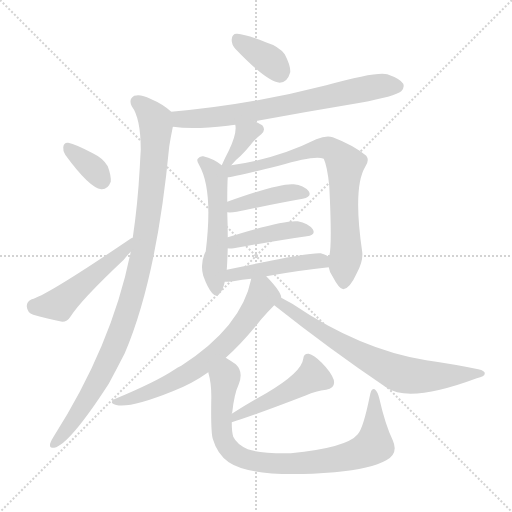
t = 0.00 s
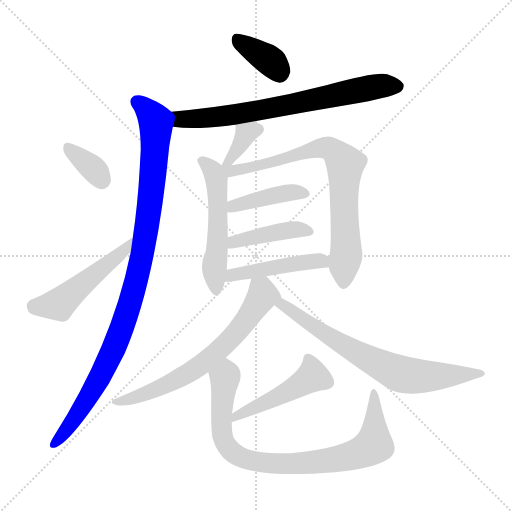
t = 2.14 s
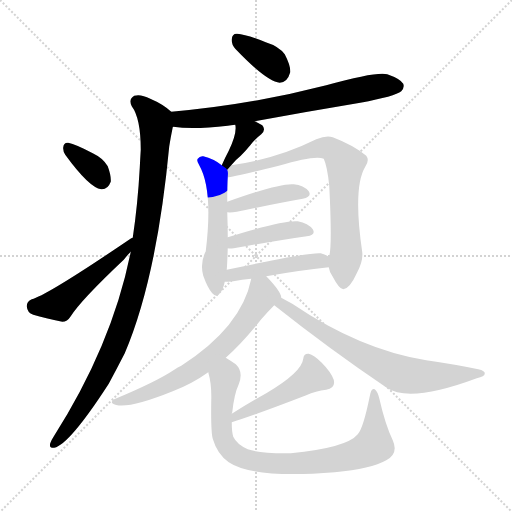
t = 4.27 s
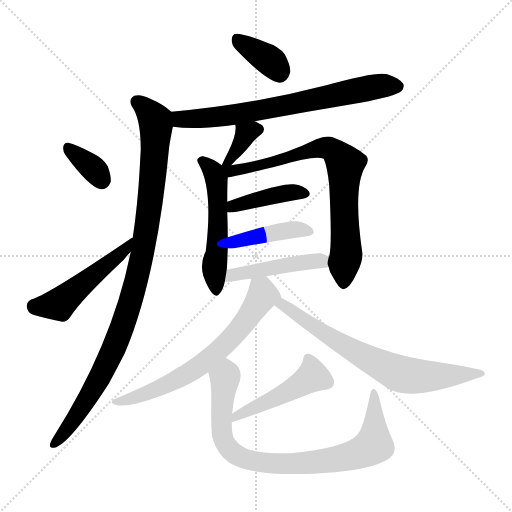
t = 6.41 s
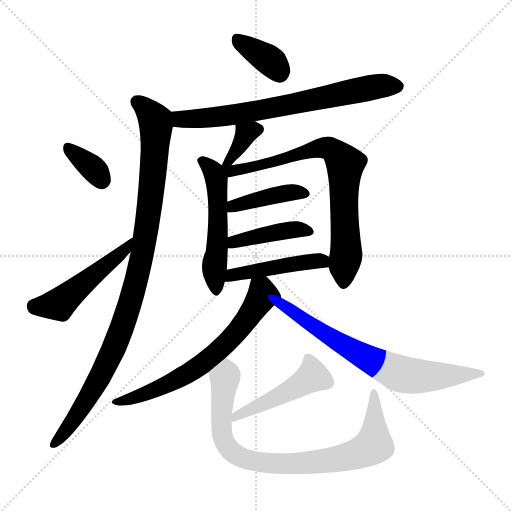
t = 8.55 s
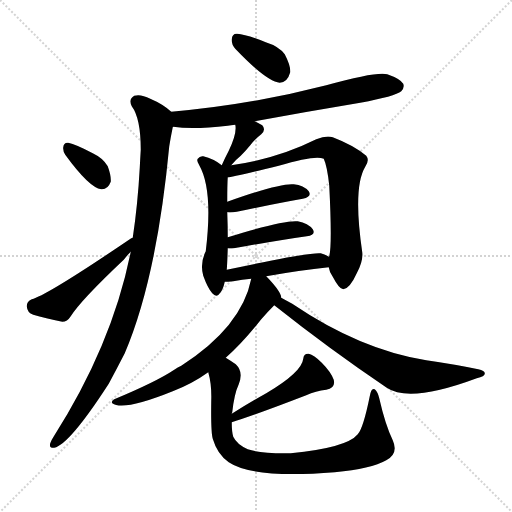
t = 10.68 s

The animated SVG that drew these frames (rendered in a browser with its animation timeline set to each time). Animation: 15 CSS @keyframes rules; one cycle of 10.68 s.

<svg version="1.1" viewBox="0 0 1024 1024" xmlns="http://www.w3.org/2000/svg">
  <g stroke="lightgray" stroke-dasharray="1,1" stroke-width="1" transform="scale(4, 4)">
    <line x1="0" y1="0" x2="256" y2="256"></line>
    <line x1="256" y1="0" x2="0" y2="256"></line>
    <line x1="128" y1="0" x2="128" y2="256"></line>
    <line x1="0" y1="128" x2="256" y2="128"></line>
  </g>
<g transform="scale(1, -1) translate(0, -900)">
   <style type="text/css">
    @keyframes keyframes0 {
      from {
       stroke: blue;
       stroke-dashoffset: 363;
       stroke-width: 128;
       }
       54% {
       animation-timing-function: step-end;
       stroke: blue;
       stroke-dashoffset: 0;
       stroke-width: 128;
       }
       to {
       stroke: black;
       stroke-width: 1024;
       }
       }
       #make-me-a-hanzi-animation-0 {
         animation: keyframes0 0.545410s both;
         animation-delay: 0.000000s;
         animation-timing-function: linear;
       }
    @keyframes keyframes1 {
      from {
       stroke: blue;
       stroke-dashoffset: 709;
       stroke-width: 128;
       }
       70% {
       animation-timing-function: step-end;
       stroke: blue;
       stroke-dashoffset: 0;
       stroke-width: 128;
       }
       to {
       stroke: black;
       stroke-width: 1024;
       }
       }
       #make-me-a-hanzi-animation-1 {
         animation: keyframes1 0.826986s both;
         animation-delay: 0.545410s;
         animation-timing-function: linear;
       }
    @keyframes keyframes2 {
      from {
       stroke: blue;
       stroke-dashoffset: 1000;
       stroke-width: 128;
       }
       76% {
       animation-timing-function: step-end;
       stroke: blue;
       stroke-dashoffset: 0;
       stroke-width: 128;
       }
       to {
       stroke: black;
       stroke-width: 1024;
       }
       }
       #make-me-a-hanzi-animation-2 {
         animation: keyframes2 1.063802s both;
         animation-delay: 1.372396s;
         animation-timing-function: linear;
       }
    @keyframes keyframes3 {
      from {
       stroke: blue;
       stroke-dashoffset: 349;
       stroke-width: 128;
       }
       53% {
       animation-timing-function: step-end;
       stroke: blue;
       stroke-dashoffset: 0;
       stroke-width: 128;
       }
       to {
       stroke: black;
       stroke-width: 1024;
       }
       }
       #make-me-a-hanzi-animation-3 {
         animation: keyframes3 0.534017s both;
         animation-delay: 2.436198s;
         animation-timing-function: linear;
       }
    @keyframes keyframes4 {
      from {
       stroke: blue;
       stroke-dashoffset: 489;
       stroke-width: 128;
       }
       61% {
       animation-timing-function: step-end;
       stroke: blue;
       stroke-dashoffset: 0;
       stroke-width: 128;
       }
       to {
       stroke: black;
       stroke-width: 1024;
       }
       }
       #make-me-a-hanzi-animation-4 {
         animation: keyframes4 0.647949s both;
         animation-delay: 2.970215s;
         animation-timing-function: linear;
       }
    @keyframes keyframes5 {
      from {
       stroke: blue;
       stroke-dashoffset: 357;
       stroke-width: 128;
       }
       54% {
       animation-timing-function: step-end;
       stroke: blue;
       stroke-dashoffset: 0;
       stroke-width: 128;
       }
       to {
       stroke: black;
       stroke-width: 1024;
       }
       }
       #make-me-a-hanzi-animation-5 {
         animation: keyframes5 0.540527s both;
         animation-delay: 3.618164s;
         animation-timing-function: linear;
       }
    @keyframes keyframes6 {
      from {
       stroke: blue;
       stroke-dashoffset: 527;
       stroke-width: 128;
       }
       63% {
       animation-timing-function: step-end;
       stroke: blue;
       stroke-dashoffset: 0;
       stroke-width: 128;
       }
       to {
       stroke: black;
       stroke-width: 1024;
       }
       }
       #make-me-a-hanzi-animation-6 {
         animation: keyframes6 0.678874s both;
         animation-delay: 4.158691s;
         animation-timing-function: linear;
       }
    @keyframes keyframes7 {
      from {
       stroke: blue;
       stroke-dashoffset: 762;
       stroke-width: 128;
       }
       71% {
       animation-timing-function: step-end;
       stroke: blue;
       stroke-dashoffset: 0;
       stroke-width: 128;
       }
       to {
       stroke: black;
       stroke-width: 1024;
       }
       }
       #make-me-a-hanzi-animation-7 {
         animation: keyframes7 0.870117s both;
         animation-delay: 4.837565s;
         animation-timing-function: linear;
       }
    @keyframes keyframes8 {
      from {
       stroke: blue;
       stroke-dashoffset: 415;
       stroke-width: 128;
       }
       57% {
       animation-timing-function: step-end;
       stroke: blue;
       stroke-dashoffset: 0;
       stroke-width: 128;
       }
       to {
       stroke: black;
       stroke-width: 1024;
       }
       }
       #make-me-a-hanzi-animation-8 {
         animation: keyframes8 0.587728s both;
         animation-delay: 5.707682s;
         animation-timing-function: linear;
       }
    @keyframes keyframes9 {
      from {
       stroke: blue;
       stroke-dashoffset: 419;
       stroke-width: 128;
       }
       58% {
       animation-timing-function: step-end;
       stroke: blue;
       stroke-dashoffset: 0;
       stroke-width: 128;
       }
       to {
       stroke: black;
       stroke-width: 1024;
       }
       }
       #make-me-a-hanzi-animation-9 {
         animation: keyframes9 0.590983s both;
         animation-delay: 6.295410s;
         animation-timing-function: linear;
       }
    @keyframes keyframes10 {
      from {
       stroke: blue;
       stroke-dashoffset: 461;
       stroke-width: 128;
       }
       60% {
       animation-timing-function: step-end;
       stroke: blue;
       stroke-dashoffset: 0;
       stroke-width: 128;
       }
       to {
       stroke: black;
       stroke-width: 1024;
       }
       }
       #make-me-a-hanzi-animation-10 {
         animation: keyframes10 0.625163s both;
         animation-delay: 6.886393s;
         animation-timing-function: linear;
       }
    @keyframes keyframes11 {
      from {
       stroke: blue;
       stroke-dashoffset: 661;
       stroke-width: 128;
       }
       68% {
       animation-timing-function: step-end;
       stroke: blue;
       stroke-dashoffset: 0;
       stroke-width: 128;
       }
       to {
       stroke: black;
       stroke-width: 1024;
       }
       }
       #make-me-a-hanzi-animation-11 {
         animation: keyframes11 0.787923s both;
         animation-delay: 7.511556s;
         animation-timing-function: linear;
       }
    @keyframes keyframes12 {
      from {
       stroke: blue;
       stroke-dashoffset: 700;
       stroke-width: 128;
       }
       69% {
       animation-timing-function: step-end;
       stroke: blue;
       stroke-dashoffset: 0;
       stroke-width: 128;
       }
       to {
       stroke: black;
       stroke-width: 1024;
       }
       }
       #make-me-a-hanzi-animation-12 {
         animation: keyframes12 0.819661s both;
         animation-delay: 8.299479s;
         animation-timing-function: linear;
       }
    @keyframes keyframes13 {
      from {
       stroke: blue;
       stroke-dashoffset: 471;
       stroke-width: 128;
       }
       61% {
       animation-timing-function: step-end;
       stroke: blue;
       stroke-dashoffset: 0;
       stroke-width: 128;
       }
       to {
       stroke: black;
       stroke-width: 1024;
       }
       }
       #make-me-a-hanzi-animation-13 {
         animation: keyframes13 0.633301s both;
         animation-delay: 9.119141s;
         animation-timing-function: linear;
       }
    @keyframes keyframes14 {
      from {
       stroke: blue;
       stroke-dashoffset: 837;
       stroke-width: 128;
       }
       73% {
       animation-timing-function: step-end;
       stroke: blue;
       stroke-dashoffset: 0;
       stroke-width: 128;
       }
       to {
       stroke: black;
       stroke-width: 1024;
       }
       }
       #make-me-a-hanzi-animation-14 {
         animation: keyframes14 0.931152s both;
         animation-delay: 9.752441s;
         animation-timing-function: linear;
       }
</style>
<path d="M 470.5 802.5 Q 533.5 736.5 559.5 734.5 Q 574.5 734.5 580.5 755.5 Q 581.5 768.5 569.5 791.5 Q 557.5 807.5 531.5 815.5 Q 491.5 831.5 474.5 832.5 Q 464.5 833.5 463.5 821.5 Q 462.5 811.5 470.5 802.5 Z" fill="lightgray"></path> 
<path d="M 346.5 646.5 Q 385.5 640.5 455.5 648.5 Q 461.5 649.5 470.5 650.5 L 509.5 657.5 Q 612.5 676.5 720.5 694.5 Q 790.5 707.5 802.5 717.5 Q 809.5 724.5 806.5 732.5 Q 800.5 742.5 774.5 751.5 Q 753.5 757.5 652.5 729.5 Q 502.5 690.5 342.5 676.5 C 312.5 673.5 316.5 649.5 346.5 646.5 Z" fill="lightgray"></path> 
<path d="M 261.5 396.5 Q 224.5 210.5 106.5 25.5 Q 102.5 19.5 100.5 13.5 Q 97.5 3.5 108.5 4.5 Q 138.5 10.5 217.5 132.5 Q 232.5 160.5 249.5 193.5 Q 313.5 343.5 338.5 607.5 Q 341.5 626.5 345.5 645.5 Q 345.5 646.5 346.5 646.5 C 351.5 669.5 351.5 669.5 342.5 676.5 Q 326.5 691.5 300.5 702.5 Q 281.5 712.5 268.5 708.5 Q 256.5 701.5 263.5 687.5 Q 281.5 663.5 281.5 600.5 Q 280.5 584.5 279.5 564.5 Q 275.5 491.5 265.5 424.5 L 261.5 396.5 Z" fill="lightgray"></path> 
<path d="M 130.5 590.5 Q 178.5 524.5 202.5 521.5 Q 215.5 520.5 221.5 536.5 Q 222.5 548.5 215.5 567.5 Q 206.5 583.5 185.5 593.5 Q 151.5 611.5 136.5 614.5 Q 127.5 615.5 126.5 605.5 Q 125.5 598.5 130.5 590.5 Z" fill="lightgray"></path> 
<path d="M 265.5 424.5 Q 262.5 424.5 259.5 421.5 Q 94.5 309.5 63.5 301.5 Q 53.5 297.5 53.5 287.5 Q 54.5 274.5 66.5 270.5 Q 90.5 263.5 124.5 256.5 Q 134.5 256.5 141.5 267.5 Q 162.5 300.5 247.5 380.5 Q 254.5 389.5 261.5 396.5 C 282.5 418.5 291.5 438.5 265.5 424.5 Z" fill="lightgray"></path> 
<path d="M 462.5 569.5 Q 472.5 581.5 481.5 588.5 Q 491.5 598.5 500.5 609.5 Q 509.5 621.5 522.5 631.5 Q 532.5 640.5 524.5 649.5 Q 517.5 653.5 509.5 657.5 C 482.5 671.5 465.5 679.5 470.5 650.5 Q 474.5 634.5 457.5 598.5 Q 450.5 585.5 443.5 569.5 C 431.5 542.5 443.5 546.5 462.5 569.5 Z" fill="lightgray"></path> 
<path d="M 443.5 569.5 Q 427.5 582.5 406.5 587.5 Q 399.5 588.5 395.5 582.5 Q 392.5 578.5 398.5 569.5 Q 426.5 520.5 411.5 397.5 Q 399.5 373.5 406.5 348.5 Q 415.5 323.5 424.5 313.5 Q 433.5 303.5 440.5 314.5 Q 446.5 321.5 449.5 336.5 L 453.5 360.5 Q 454.5 372.5 455.5 403.5 L 455.5 425.5 Q 455.5 449.5 454.5 475.5 L 454.5 496.5 Q 454.5 532.5 455.5 545.5 C 456.5 560.5 456.5 560.5 443.5 569.5 Z" fill="lightgray"></path> 
<path d="M 657.5 365.5 Q 658.5 356.5 665.5 346.5 Q 678.5 321.5 686.5 321.5 Q 699.5 322.5 713.5 353.5 Q 726.5 377.5 724.5 395.5 Q 705.5 525.5 730.5 566.5 Q 739.5 579.5 732.5 588.5 Q 707.5 609.5 665.5 625.5 Q 652.5 629.5 632.5 621.5 Q 554.5 582.5 462.5 569.5 C 432.5 564.5 418.5 538.5 455.5 545.5 Q 462.5 545.5 557.5 568.5 Q 630.5 590.5 647.5 582.5 Q 654.5 567.5 658.5 528.5 Q 664.5 410.5 658.5 387.5 Q 657.5 387.5 657.5 386.5 C 654.5 372.5 654.5 372.5 657.5 365.5 Z" fill="lightgray"></path> 
<path d="M 454.5 475.5 Q 461.5 474.5 473.5 476.5 Q 549.5 492.5 605.5 502.5 Q 624.5 506.5 617.5 517.5 Q 607.5 529.5 587.5 531.5 Q 560.5 534.5 454.5 496.5 C 426.5 486.5 424.5 477.5 454.5 475.5 Z" fill="lightgray"></path> 
<path d="M 455.5 403.5 Q 459.5 402.5 467.5 403.5 Q 551.5 418.5 613.5 427.5 Q 632.5 430.5 625.5 441.5 Q 616.5 453.5 595.5 457.5 Q 567.5 460.5 455.5 425.5 C 426.5 416.5 425.5 406.5 455.5 403.5 Z" fill="lightgray"></path> 
<path d="M 449.5 336.5 Q 455.5 336.5 466.5 337.5 Q 484.5 341.5 502.5 342.5 L 532.5 347.5 Q 599.5 359.5 657.5 365.5 C 687.5 368.5 683.5 372.5 657.5 386.5 Q 651.5 390.5 641.5 393.5 Q 622.5 396.5 453.5 360.5 C 424.5 354.5 419.5 335.5 449.5 336.5 Z" fill="lightgray"></path> 
<path d="M 502.5 342.5 Q 483.5 246.5 362.5 168.5 Q 355.5 165.5 348.5 160.5 Q 312.5 136.5 228.5 101.5 Q 221.5 97.5 224.5 93.5 Q 246.5 77.5 345.5 117.5 Q 384.5 132.5 416.5 155.5 L 451.5 184.5 Q 485.5 214.5 522.5 261.5 Q 535.5 276.5 548.5 289.5 C 562.5 304.5 562.5 304.5 562.5 304.5 Q 562.5 316.5 532.5 347.5 C 512.5 369.5 509.5 371.5 502.5 342.5 Z" fill="lightgray"></path> 
<path d="M 548.5 289.5 Q 659.5 201.5 773.5 124.5 Q 819.5 93.5 953.5 143.5 Q 969.5 147.5 969.5 152.5 Q 970.5 158.5 956.5 161.5 Q 908.5 171.5 852.5 179.5 Q 720.5 200.5 584.5 292.5 Q 571.5 299.5 562.5 304.5 C 536.5 318.5 524.5 308.5 548.5 289.5 Z" fill="lightgray"></path> 
<path d="M 463.5 55.5 Q 511.5 70.5 612.5 109.5 Q 631.5 118.5 652.5 120.5 Q 671.5 123.5 667.5 140.5 Q 661.5 156.5 643.5 174.5 Q 627.5 190.5 617.5 192.5 Q 607.5 193.5 606.5 182.5 Q 603.5 155.5 532.5 113.5 Q 498.5 94.5 463.5 72.5 C 438.5 56.5 434.5 46.5 463.5 55.5 Z" fill="lightgray"></path> 
<path d="M 416.5 155.5 Q 423.5 131.5 422.5 99.5 Q 421.5 35.5 425.5 22.5 Q 434.5 -8.5 457.5 -24.5 Q 506.5 -57.5 669.5 -44.5 Q 742.5 -37.5 772.5 -20.5 Q 797.5 -7.5 785.5 19.5 Q 770.5 50.5 758.5 103.5 Q 755.5 116.5 749.5 121.5 Q 742.5 125.5 739.5 107.5 Q 726.5 43.5 715.5 31.5 Q 693.5 4.5 581.5 -6.5 Q 521.5 -7.5 495.5 1.5 Q 473.5 11.5 466.5 26.5 Q 463.5 36.5 463.5 55.5 L 463.5 72.5 Q 463.5 73.5 464.5 75.5 Q 468.5 112.5 477.5 131.5 Q 487.5 156.5 471.5 171.5 Q 461.5 178.5 451.5 184.5 C 426.5 200.5 410.5 184.5 416.5 155.5 Z" fill="lightgray"></path> 
      <clipPath id="make-me-a-hanzi-clip-0">
      <path d="M 470.5 802.5 Q 533.5 736.5 559.5 734.5 Q 574.5 734.5 580.5 755.5 Q 581.5 768.5 569.5 791.5 Q 557.5 807.5 531.5 815.5 Q 491.5 831.5 474.5 832.5 Q 464.5 833.5 463.5 821.5 Q 462.5 811.5 470.5 802.5 Z" fill="lightgray"></path>
      </clipPath>
      <path clip-path="url(#make-me-a-hanzi-clip-0)" d="M 477.5 818.5 L 537.5 780.5 L 559.5 752.5 " fill="none" id="make-me-a-hanzi-animation-0" stroke-dasharray="235 470" stroke-linecap="round"></path>

      <clipPath id="make-me-a-hanzi-clip-1">
      <path d="M 346.5 646.5 Q 385.5 640.5 455.5 648.5 Q 461.5 649.5 470.5 650.5 L 509.5 657.5 Q 612.5 676.5 720.5 694.5 Q 790.5 707.5 802.5 717.5 Q 809.5 724.5 806.5 732.5 Q 800.5 742.5 774.5 751.5 Q 753.5 757.5 652.5 729.5 Q 502.5 690.5 342.5 676.5 C 312.5 673.5 316.5 649.5 346.5 646.5 Z" fill="lightgray"></path>
      </clipPath>
      <path clip-path="url(#make-me-a-hanzi-clip-1)" d="M 351.5 670.5 L 361.5 661.5 L 443.5 666.5 L 755.5 727.5 L 794.5 727.5 " fill="none" id="make-me-a-hanzi-animation-1" stroke-dasharray="581 1162" stroke-linecap="round"></path>

      <clipPath id="make-me-a-hanzi-clip-2">
      <path d="M 261.5 396.5 Q 224.5 210.5 106.5 25.5 Q 102.5 19.5 100.5 13.5 Q 97.5 3.5 108.5 4.5 Q 138.5 10.5 217.5 132.5 Q 232.5 160.5 249.5 193.5 Q 313.5 343.5 338.5 607.5 Q 341.5 626.5 345.5 645.5 Q 345.5 646.5 346.5 646.5 C 351.5 669.5 351.5 669.5 342.5 676.5 Q 326.5 691.5 300.5 702.5 Q 281.5 712.5 268.5 708.5 Q 256.5 701.5 263.5 687.5 Q 281.5 663.5 281.5 600.5 Q 280.5 584.5 279.5 564.5 Q 275.5 491.5 265.5 424.5 L 261.5 396.5 Z" fill="lightgray"></path>
      </clipPath>
      <path clip-path="url(#make-me-a-hanzi-clip-2)" d="M 274.5 695.5 L 296.5 677.5 L 310.5 658.5 L 312.5 645.5 L 295.5 456.5 L 271.5 332.5 L 243.5 242.5 L 193.5 132.5 L 149.5 61.5 L 108.5 12.5 " fill="none" id="make-me-a-hanzi-animation-2" stroke-dasharray="872 1744" stroke-linecap="round"></path>

      <clipPath id="make-me-a-hanzi-clip-3">
      <path d="M 130.5 590.5 Q 178.5 524.5 202.5 521.5 Q 215.5 520.5 221.5 536.5 Q 222.5 548.5 215.5 567.5 Q 206.5 583.5 185.5 593.5 Q 151.5 611.5 136.5 614.5 Q 127.5 615.5 126.5 605.5 Q 125.5 598.5 130.5 590.5 Z" fill="lightgray"></path>
      </clipPath>
      <path clip-path="url(#make-me-a-hanzi-clip-3)" d="M 137.5 602.5 L 186.5 562.5 L 203.5 538.5 " fill="none" id="make-me-a-hanzi-animation-3" stroke-dasharray="221 442" stroke-linecap="round"></path>

      <clipPath id="make-me-a-hanzi-clip-4">
      <path d="M 265.5 424.5 Q 262.5 424.5 259.5 421.5 Q 94.5 309.5 63.5 301.5 Q 53.5 297.5 53.5 287.5 Q 54.5 274.5 66.5 270.5 Q 90.5 263.5 124.5 256.5 Q 134.5 256.5 141.5 267.5 Q 162.5 300.5 247.5 380.5 Q 254.5 389.5 261.5 396.5 C 282.5 418.5 291.5 438.5 265.5 424.5 Z" fill="lightgray"></path>
      </clipPath>
      <path clip-path="url(#make-me-a-hanzi-clip-4)" d="M 67.5 287.5 L 118.5 291.5 L 230.5 382.5 L 249.5 400.5 L 250.5 411.5 " fill="none" id="make-me-a-hanzi-animation-4" stroke-dasharray="361 722" stroke-linecap="round"></path>

      <clipPath id="make-me-a-hanzi-clip-5">
      <path d="M 462.5 569.5 Q 472.5 581.5 481.5 588.5 Q 491.5 598.5 500.5 609.5 Q 509.5 621.5 522.5 631.5 Q 532.5 640.5 524.5 649.5 Q 517.5 653.5 509.5 657.5 C 482.5 671.5 465.5 679.5 470.5 650.5 Q 474.5 634.5 457.5 598.5 Q 450.5 585.5 443.5 569.5 C 431.5 542.5 443.5 546.5 462.5 569.5 Z" fill="lightgray"></path>
      </clipPath>
      <path clip-path="url(#make-me-a-hanzi-clip-5)" d="M 516.5 641.5 L 491.5 632.5 L 469.5 592.5 L 448.5 573.5 " fill="none" id="make-me-a-hanzi-animation-5" stroke-dasharray="229 458" stroke-linecap="round"></path>

      <clipPath id="make-me-a-hanzi-clip-6">
      <path d="M 443.5 569.5 Q 427.5 582.5 406.5 587.5 Q 399.5 588.5 395.5 582.5 Q 392.5 578.5 398.5 569.5 Q 426.5 520.5 411.5 397.5 Q 399.5 373.5 406.5 348.5 Q 415.5 323.5 424.5 313.5 Q 433.5 303.5 440.5 314.5 Q 446.5 321.5 449.5 336.5 L 453.5 360.5 Q 454.5 372.5 455.5 403.5 L 455.5 425.5 Q 455.5 449.5 454.5 475.5 L 454.5 496.5 Q 454.5 532.5 455.5 545.5 C 456.5 560.5 456.5 560.5 443.5 569.5 Z" fill="lightgray"></path>
      </clipPath>
      <path clip-path="url(#make-me-a-hanzi-clip-6)" d="M 404.5 577.5 L 419.5 566.5 L 432.5 542.5 L 432.5 317.5 " fill="none" id="make-me-a-hanzi-animation-6" stroke-dasharray="399 798" stroke-linecap="round"></path>

      <clipPath id="make-me-a-hanzi-clip-7">
      <path d="M 657.5 365.5 Q 658.5 356.5 665.5 346.5 Q 678.5 321.5 686.5 321.5 Q 699.5 322.5 713.5 353.5 Q 726.5 377.5 724.5 395.5 Q 705.5 525.5 730.5 566.5 Q 739.5 579.5 732.5 588.5 Q 707.5 609.5 665.5 625.5 Q 652.5 629.5 632.5 621.5 Q 554.5 582.5 462.5 569.5 C 432.5 564.5 418.5 538.5 455.5 545.5 Q 462.5 545.5 557.5 568.5 Q 630.5 590.5 647.5 582.5 Q 654.5 567.5 658.5 528.5 Q 664.5 410.5 658.5 387.5 Q 657.5 387.5 657.5 386.5 C 654.5 372.5 654.5 372.5 657.5 365.5 Z" fill="lightgray"></path>
      </clipPath>
      <path clip-path="url(#make-me-a-hanzi-clip-7)" d="M 448.5 564.5 L 461.5 557.5 L 531.5 574.5 L 543.5 571.5 L 575.5 586.5 L 644.5 604.5 L 664.5 600.5 L 677.5 588.5 L 690.5 571.5 L 686.5 517.5 L 692.5 390.5 L 687.5 331.5 " fill="none" id="make-me-a-hanzi-animation-7" stroke-dasharray="634 1268" stroke-linecap="round"></path>

      <clipPath id="make-me-a-hanzi-clip-8">
      <path d="M 454.5 475.5 Q 461.5 474.5 473.5 476.5 Q 549.5 492.5 605.5 502.5 Q 624.5 506.5 617.5 517.5 Q 607.5 529.5 587.5 531.5 Q 560.5 534.5 454.5 496.5 C 426.5 486.5 424.5 477.5 454.5 475.5 Z" fill="lightgray"></path>
      </clipPath>
      <path clip-path="url(#make-me-a-hanzi-clip-8)" d="M 458.5 480.5 L 469.5 491.5 L 479.5 489.5 L 491.5 496.5 L 577.5 514.5 L 608.5 512.5 " fill="none" id="make-me-a-hanzi-animation-8" stroke-dasharray="287 574" stroke-linecap="round"></path>

      <clipPath id="make-me-a-hanzi-clip-9">
      <path d="M 455.5 403.5 Q 459.5 402.5 467.5 403.5 Q 551.5 418.5 613.5 427.5 Q 632.5 430.5 625.5 441.5 Q 616.5 453.5 595.5 457.5 Q 567.5 460.5 455.5 425.5 C 426.5 416.5 425.5 406.5 455.5 403.5 Z" fill="lightgray"></path>
      </clipPath>
      <path clip-path="url(#make-me-a-hanzi-clip-9)" d="M 461.5 409.5 L 470.5 419.5 L 533.5 432.5 L 597.5 441.5 L 617.5 436.5 " fill="none" id="make-me-a-hanzi-animation-9" stroke-dasharray="291 582" stroke-linecap="round"></path>

      <clipPath id="make-me-a-hanzi-clip-10">
      <path d="M 449.5 336.5 Q 455.5 336.5 466.5 337.5 Q 484.5 341.5 502.5 342.5 L 532.5 347.5 Q 599.5 359.5 657.5 365.5 C 687.5 368.5 683.5 372.5 657.5 386.5 Q 651.5 390.5 641.5 393.5 Q 622.5 396.5 453.5 360.5 C 424.5 354.5 419.5 335.5 449.5 336.5 Z" fill="lightgray"></path>
      </clipPath>
      <path clip-path="url(#make-me-a-hanzi-clip-10)" d="M 452.5 342.5 L 469.5 354.5 L 579.5 371.5 L 638.5 378.5 L 649.5 370.5 " fill="none" id="make-me-a-hanzi-animation-10" stroke-dasharray="333 666" stroke-linecap="round"></path>

      <clipPath id="make-me-a-hanzi-clip-11">
      <path d="M 502.5 342.5 Q 483.5 246.5 362.5 168.5 Q 355.5 165.5 348.5 160.5 Q 312.5 136.5 228.5 101.5 Q 221.5 97.5 224.5 93.5 Q 246.5 77.5 345.5 117.5 Q 384.5 132.5 416.5 155.5 L 451.5 184.5 Q 485.5 214.5 522.5 261.5 Q 535.5 276.5 548.5 289.5 C 562.5 304.5 562.5 304.5 562.5 304.5 Q 562.5 316.5 532.5 347.5 C 512.5 369.5 509.5 371.5 502.5 342.5 Z" fill="lightgray"></path>
      </clipPath>
      <path clip-path="url(#make-me-a-hanzi-clip-11)" d="M 553.5 305.5 L 525.5 309.5 L 452.5 212.5 L 389.5 161.5 L 328.5 126.5 L 229.5 95.5 " fill="none" id="make-me-a-hanzi-animation-11" stroke-dasharray="533 1066" stroke-linecap="round"></path>

      <clipPath id="make-me-a-hanzi-clip-12">
      <path d="M 548.5 289.5 Q 659.5 201.5 773.5 124.5 Q 819.5 93.5 953.5 143.5 Q 969.5 147.5 969.5 152.5 Q 970.5 158.5 956.5 161.5 Q 908.5 171.5 852.5 179.5 Q 720.5 200.5 584.5 292.5 Q 571.5 299.5 562.5 304.5 C 536.5 318.5 524.5 308.5 548.5 289.5 Z" fill="lightgray"></path>
      </clipPath>
      <path clip-path="url(#make-me-a-hanzi-clip-12)" d="M 557.5 288.5 L 564.5 290.5 L 585.5 278.5 L 717.5 191.5 L 799.5 152.5 L 844.5 146.5 L 939.5 149.5 L 961.5 155.5 " fill="none" id="make-me-a-hanzi-animation-12" stroke-dasharray="572 1144" stroke-linecap="round"></path>

      <clipPath id="make-me-a-hanzi-clip-13">
      <path d="M 463.5 55.5 Q 511.5 70.5 612.5 109.5 Q 631.5 118.5 652.5 120.5 Q 671.5 123.5 667.5 140.5 Q 661.5 156.5 643.5 174.5 Q 627.5 190.5 617.5 192.5 Q 607.5 193.5 606.5 182.5 Q 603.5 155.5 532.5 113.5 Q 498.5 94.5 463.5 72.5 C 438.5 56.5 434.5 46.5 463.5 55.5 Z" fill="lightgray"></path>
      </clipPath>
      <path clip-path="url(#make-me-a-hanzi-clip-13)" d="M 618.5 180.5 L 623.5 146.5 L 559.5 107.5 L 472.5 68.5 L 467.5 59.5 " fill="none" id="make-me-a-hanzi-animation-13" stroke-dasharray="343 686" stroke-linecap="round"></path>

      <clipPath id="make-me-a-hanzi-clip-14">
      <path d="M 416.5 155.5 Q 423.5 131.5 422.5 99.5 Q 421.5 35.5 425.5 22.5 Q 434.5 -8.5 457.5 -24.5 Q 506.5 -57.5 669.5 -44.5 Q 742.5 -37.5 772.5 -20.5 Q 797.5 -7.5 785.5 19.5 Q 770.5 50.5 758.5 103.5 Q 755.5 116.5 749.5 121.5 Q 742.5 125.5 739.5 107.5 Q 726.5 43.5 715.5 31.5 Q 693.5 4.5 581.5 -6.5 Q 521.5 -7.5 495.5 1.5 Q 473.5 11.5 466.5 26.5 Q 463.5 36.5 463.5 55.5 L 463.5 72.5 Q 463.5 73.5 464.5 75.5 Q 468.5 112.5 477.5 131.5 Q 487.5 156.5 471.5 171.5 Q 461.5 178.5 451.5 184.5 C 426.5 200.5 410.5 184.5 416.5 155.5 Z" fill="lightgray"></path>
      </clipPath>
      <path clip-path="url(#make-me-a-hanzi-clip-14)" d="M 451.5 172.5 L 442.5 68.5 L 446.5 21.5 L 471.5 -9.5 L 516.5 -24.5 L 634.5 -24.5 L 694.5 -13.5 L 735.5 1.5 L 747.5 10.5 L 749.5 25.5 L 747.5 114.5 " fill="none" id="make-me-a-hanzi-animation-14" stroke-dasharray="709 1418" stroke-linecap="round"></path>

</g>
</svg>
